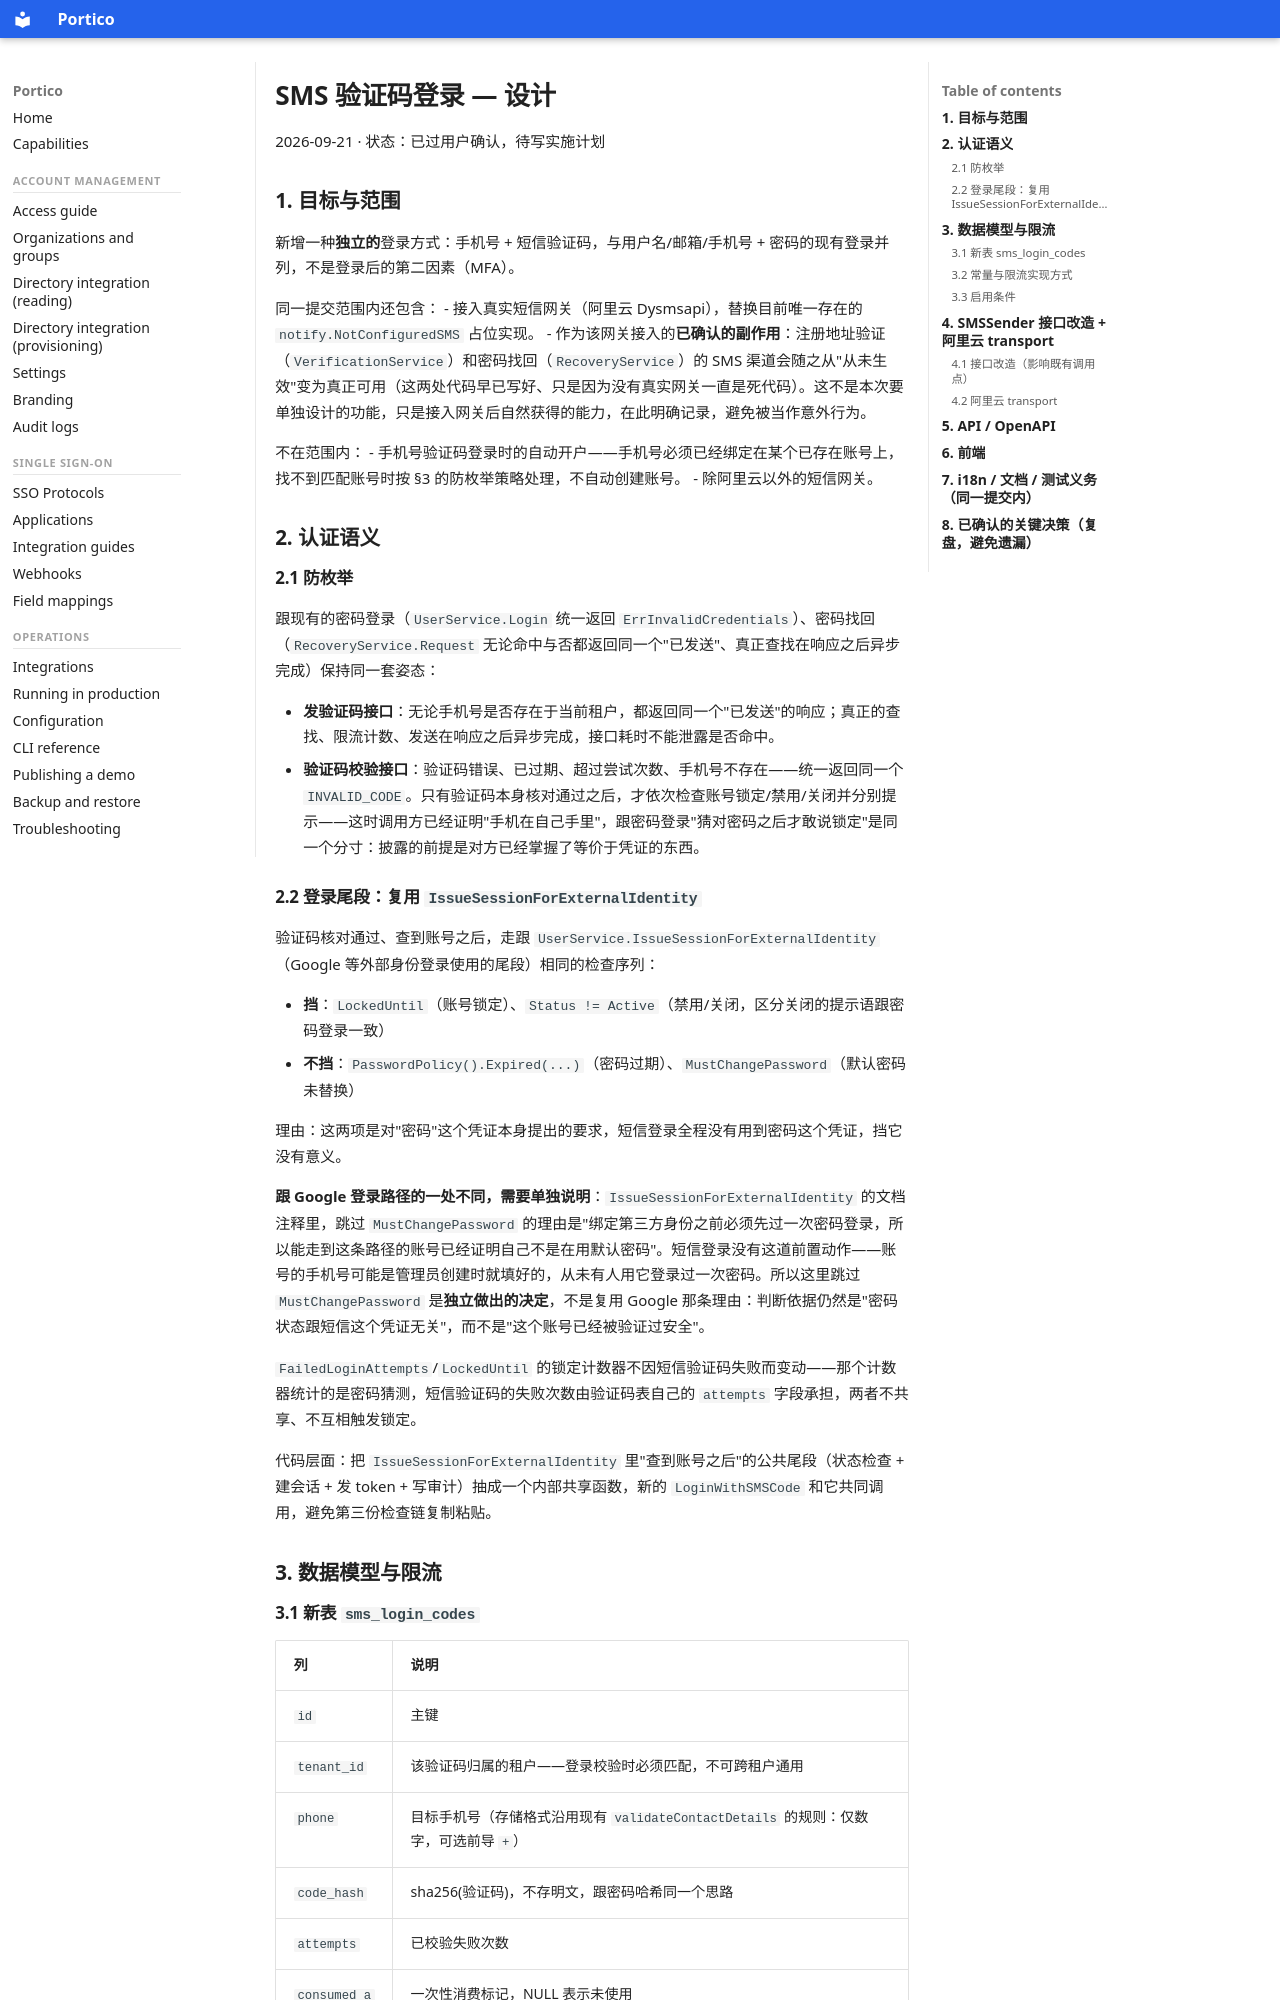

repository: Paraview-RD/portico · page: superpowers/specs/2026-09-21-sms-otp-login-design/index.html · generator: mkdocs

# SMS 验证码登录 — 设计

2026-09-21 · 状态：已过用户确认，待写实施计划

## 1. 目标与范围

新增一种**独立的**登录方式：手机号 + 短信验证码，与用户名/邮箱/手机号 + 密码的现有登录并列，不是登录后的第二因素（MFA）。

同一提交范围内还包含：
- 接入真实短信网关（阿里云 Dysmsapi），替换目前唯一存在的 `notify.NotConfiguredSMS` 占位实现。
- 作为该网关接入的**已确认的副作用**：注册地址验证（`VerificationService`）和密码找回（`RecoveryService`）的 SMS 渠道会随之从"从未生效"变为真正可用（这两处代码早已写好、只是因为没有真实网关一直是死代码）。这不是本次要单独设计的功能，只是接入网关后自然获得的能力，在此明确记录，避免被当作意外行为。

不在范围内：
- 手机号验证码登录时的自动开户——手机号必须已经绑定在某个已存在账号上，找不到匹配账号时按 §3 的防枚举策略处理，不自动创建账号。
- 除阿里云以外的短信网关。

## 2. 认证语义

### 2.1 防枚举

跟现有的密码登录（`UserService.Login` 统一返回 `ErrInvalidCredentials`）、密码找回（`RecoveryService.Request` 无论命中与否都返回同一个"已发送"、真正查找在响应之后异步完成）保持同一套姿态：

- **发验证码接口**：无论手机号是否存在于当前租户，都返回同一个"已发送"的响应；真正的查找、限流计数、发送在响应之后异步完成，接口耗时不能泄露是否命中。
- **验证码校验接口**：验证码错误、已过期、超过尝试次数、手机号不存在——统一返回同一个 `INVALID_CODE`。只有验证码本身核对通过之后，才依次检查账号锁定/禁用/关闭并分别提示——这时调用方已经证明"手机在自己手里"，跟密码登录"猜对密码之后才敢说锁定"是同一个分寸：披露的前提是对方已经掌握了等价于凭证的东西。

### 2.2 登录尾段：复用 `IssueSessionForExternalIdentity`

验证码核对通过、查到账号之后，走跟 `UserService.IssueSessionForExternalIdentity`（Google 等外部身份登录使用的尾段）相同的检查序列：

- **挡**：`LockedUntil`（账号锁定）、`Status != Active`（禁用/关闭，区分关闭的提示语跟密码登录一致）
- **不挡**：`PasswordPolicy().Expired(...)`（密码过期）、`MustChangePassword`（默认密码未替换）

理由：这两项是对"密码"这个凭证本身提出的要求，短信登录全程没有用到密码这个凭证，挡它没有意义。

**跟 Google 登录路径的一处不同，需要单独说明**：`IssueSessionForExternalIdentity` 的文档注释里，跳过 `MustChangePassword` 的理由是"绑定第三方身份之前必须先过一次密码登录，所以能走到这条路径的账号已经证明自己不是在用默认密码"。短信登录没有这道前置动作——账号的手机号可能是管理员创建时就填好的，从未有人用它登录过一次密码。所以这里跳过 `MustChangePassword` 是**独立做出的决定**，不是复用 Google 那条理由：判断依据仍然是"密码状态跟短信这个凭证无关"，而不是"这个账号已经被验证过安全"。

`FailedLoginAttempts`/`LockedUntil` 的锁定计数器不因短信验证码失败而变动——那个计数器统计的是密码猜测，短信验证码的失败次数由验证码表自己的 `attempts` 字段承担，两者不共享、不互相触发锁定。

代码层面：把 `IssueSessionForExternalIdentity` 里"查到账号之后"的公共尾段（状态检查 + 建会话 + 发 token + 写审计）抽成一个内部共享函数，新的 `LoginWithSMSCode` 和它共同调用，避免第三份检查链复制粘贴。

## 3. 数据模型与限流

### 3.1 新表 `sms_login_codes`

| 列 | 说明 |
|---|---|
| `id` | 主键 |
| `tenant_id` | 该验证码归属的租户——登录校验时必须匹配，不可跨租户通用 |
| `phone` | 目标手机号（存储格式沿用现有 `validateContactDetails` 的规则：仅数字，可选前导 `+`） |
| `code_hash` | sha256(验证码)，不存明文，跟密码哈希同一个思路 |
| `attempts` | 已校验失败次数 |
| `consumed_at` | 一次性消费标记，NULL 表示未使用 |
| `expires_at` | 过期时间 |
| `created_at` | 用于冷却时间和每日额度计算 |
| `ip` | 请求来源，写入审计 |
